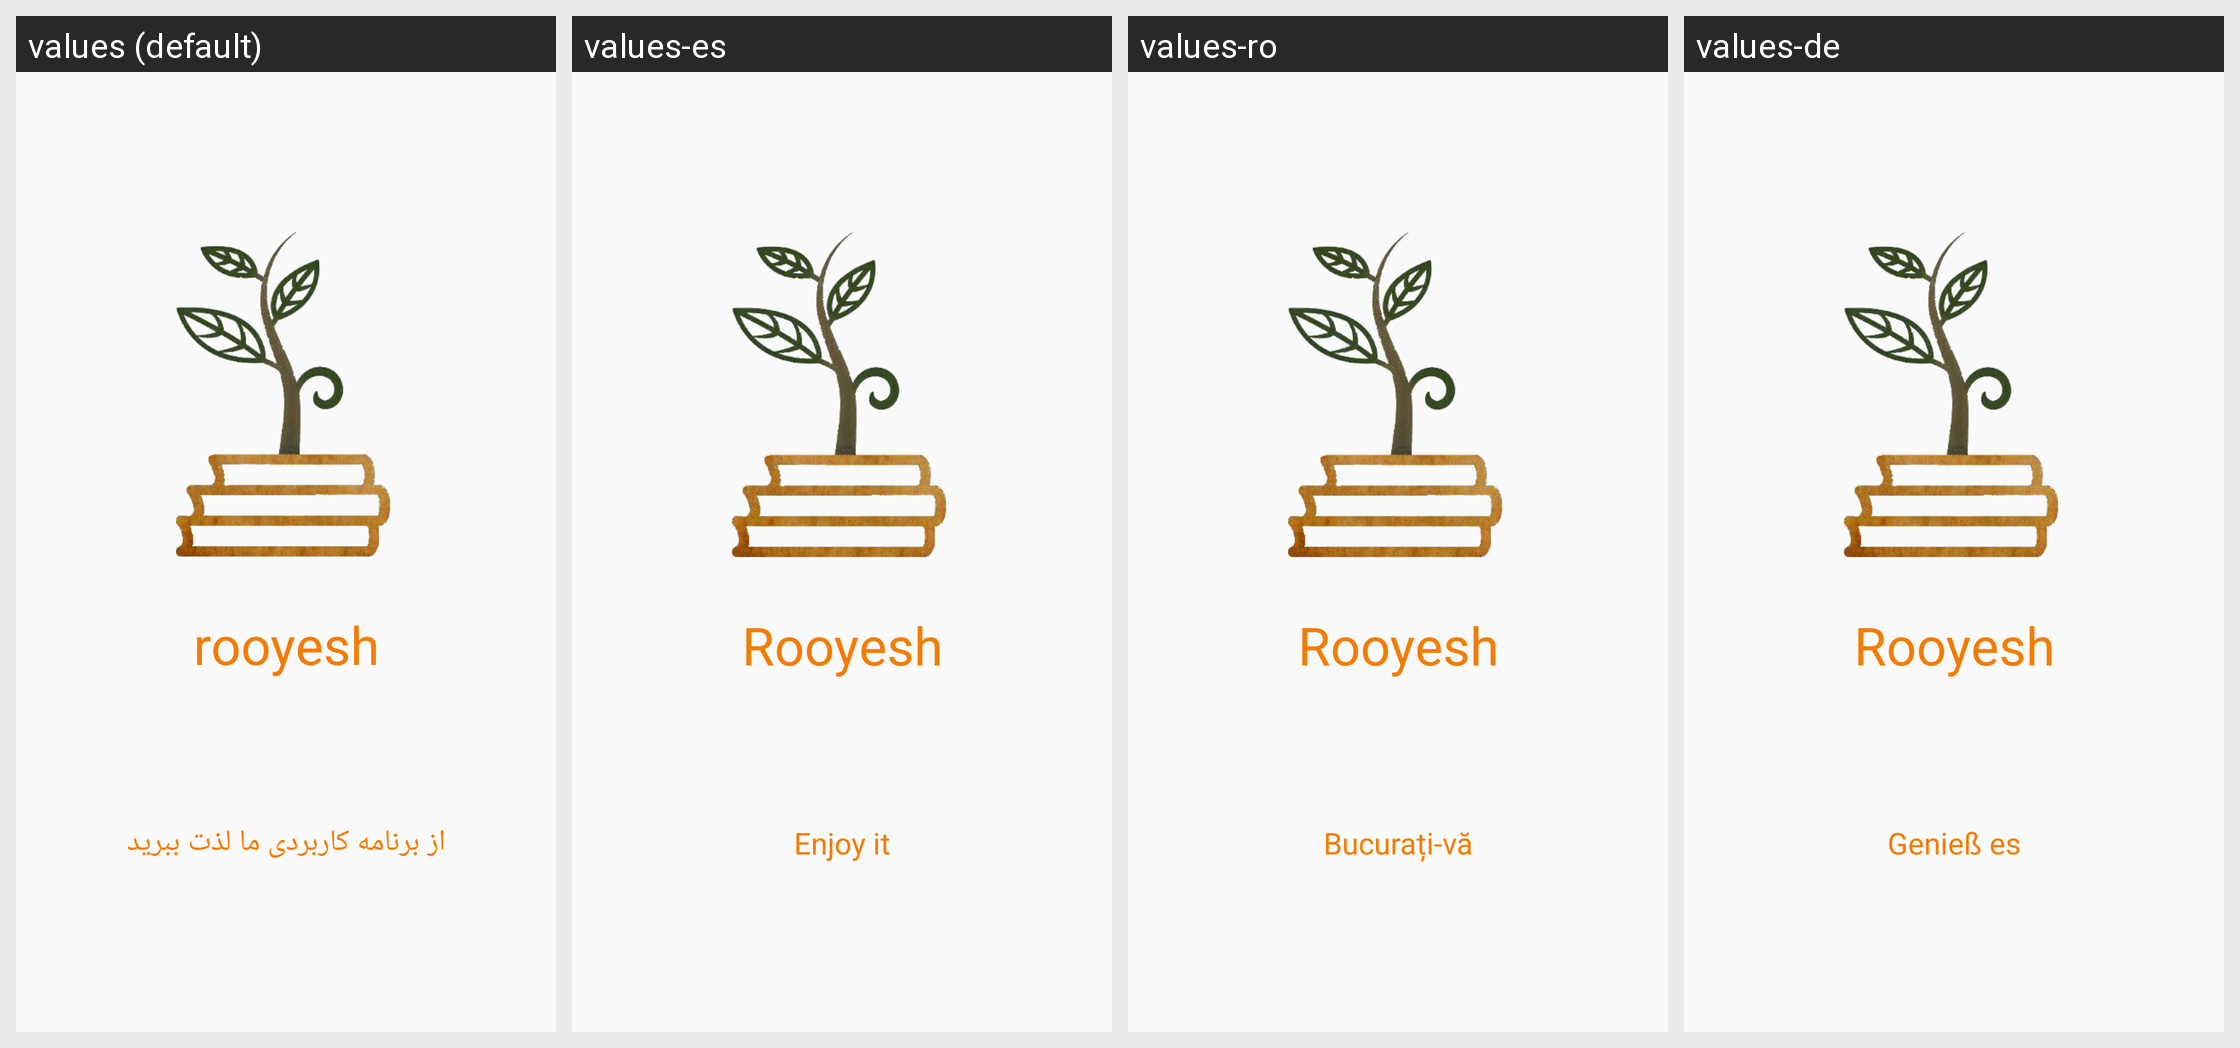

For this localized Android screen grid, give each drawn string resource with its value in every locale shown.
Android screen res/layout/activity_about.xml rendered under 4 locales, left to right: values (default), values-es, values-ro, values-de. Device: Nexus 5 (rendered at 1080×1920; each locale shown at half size, 540×960, under a caption strip naming it); theme AppTheme.
Other locales in the repository, not shown: values-ar, values-bs, values-cs, values-el, values-fr, values-hr, values-id, values-mk, values-ru, values-sl, values-sr, values-tr.
Strings drawn on this screen, with the default value and each locale's value (text and hints the layout hard-codes, and strings that could not be matched under every locale, appear in the picture but are not listed):

app_name
  values: rooyesh
  values-es: Rooyesh
  values-ro: Rooyesh
  values-de: Rooyesh

enjoy_it
  values: از برنامه کاربردی ما لذت ببرید
  values-es: Enjoy it
  values-ro: Bucurați-vă
  values-de: Genieß es
